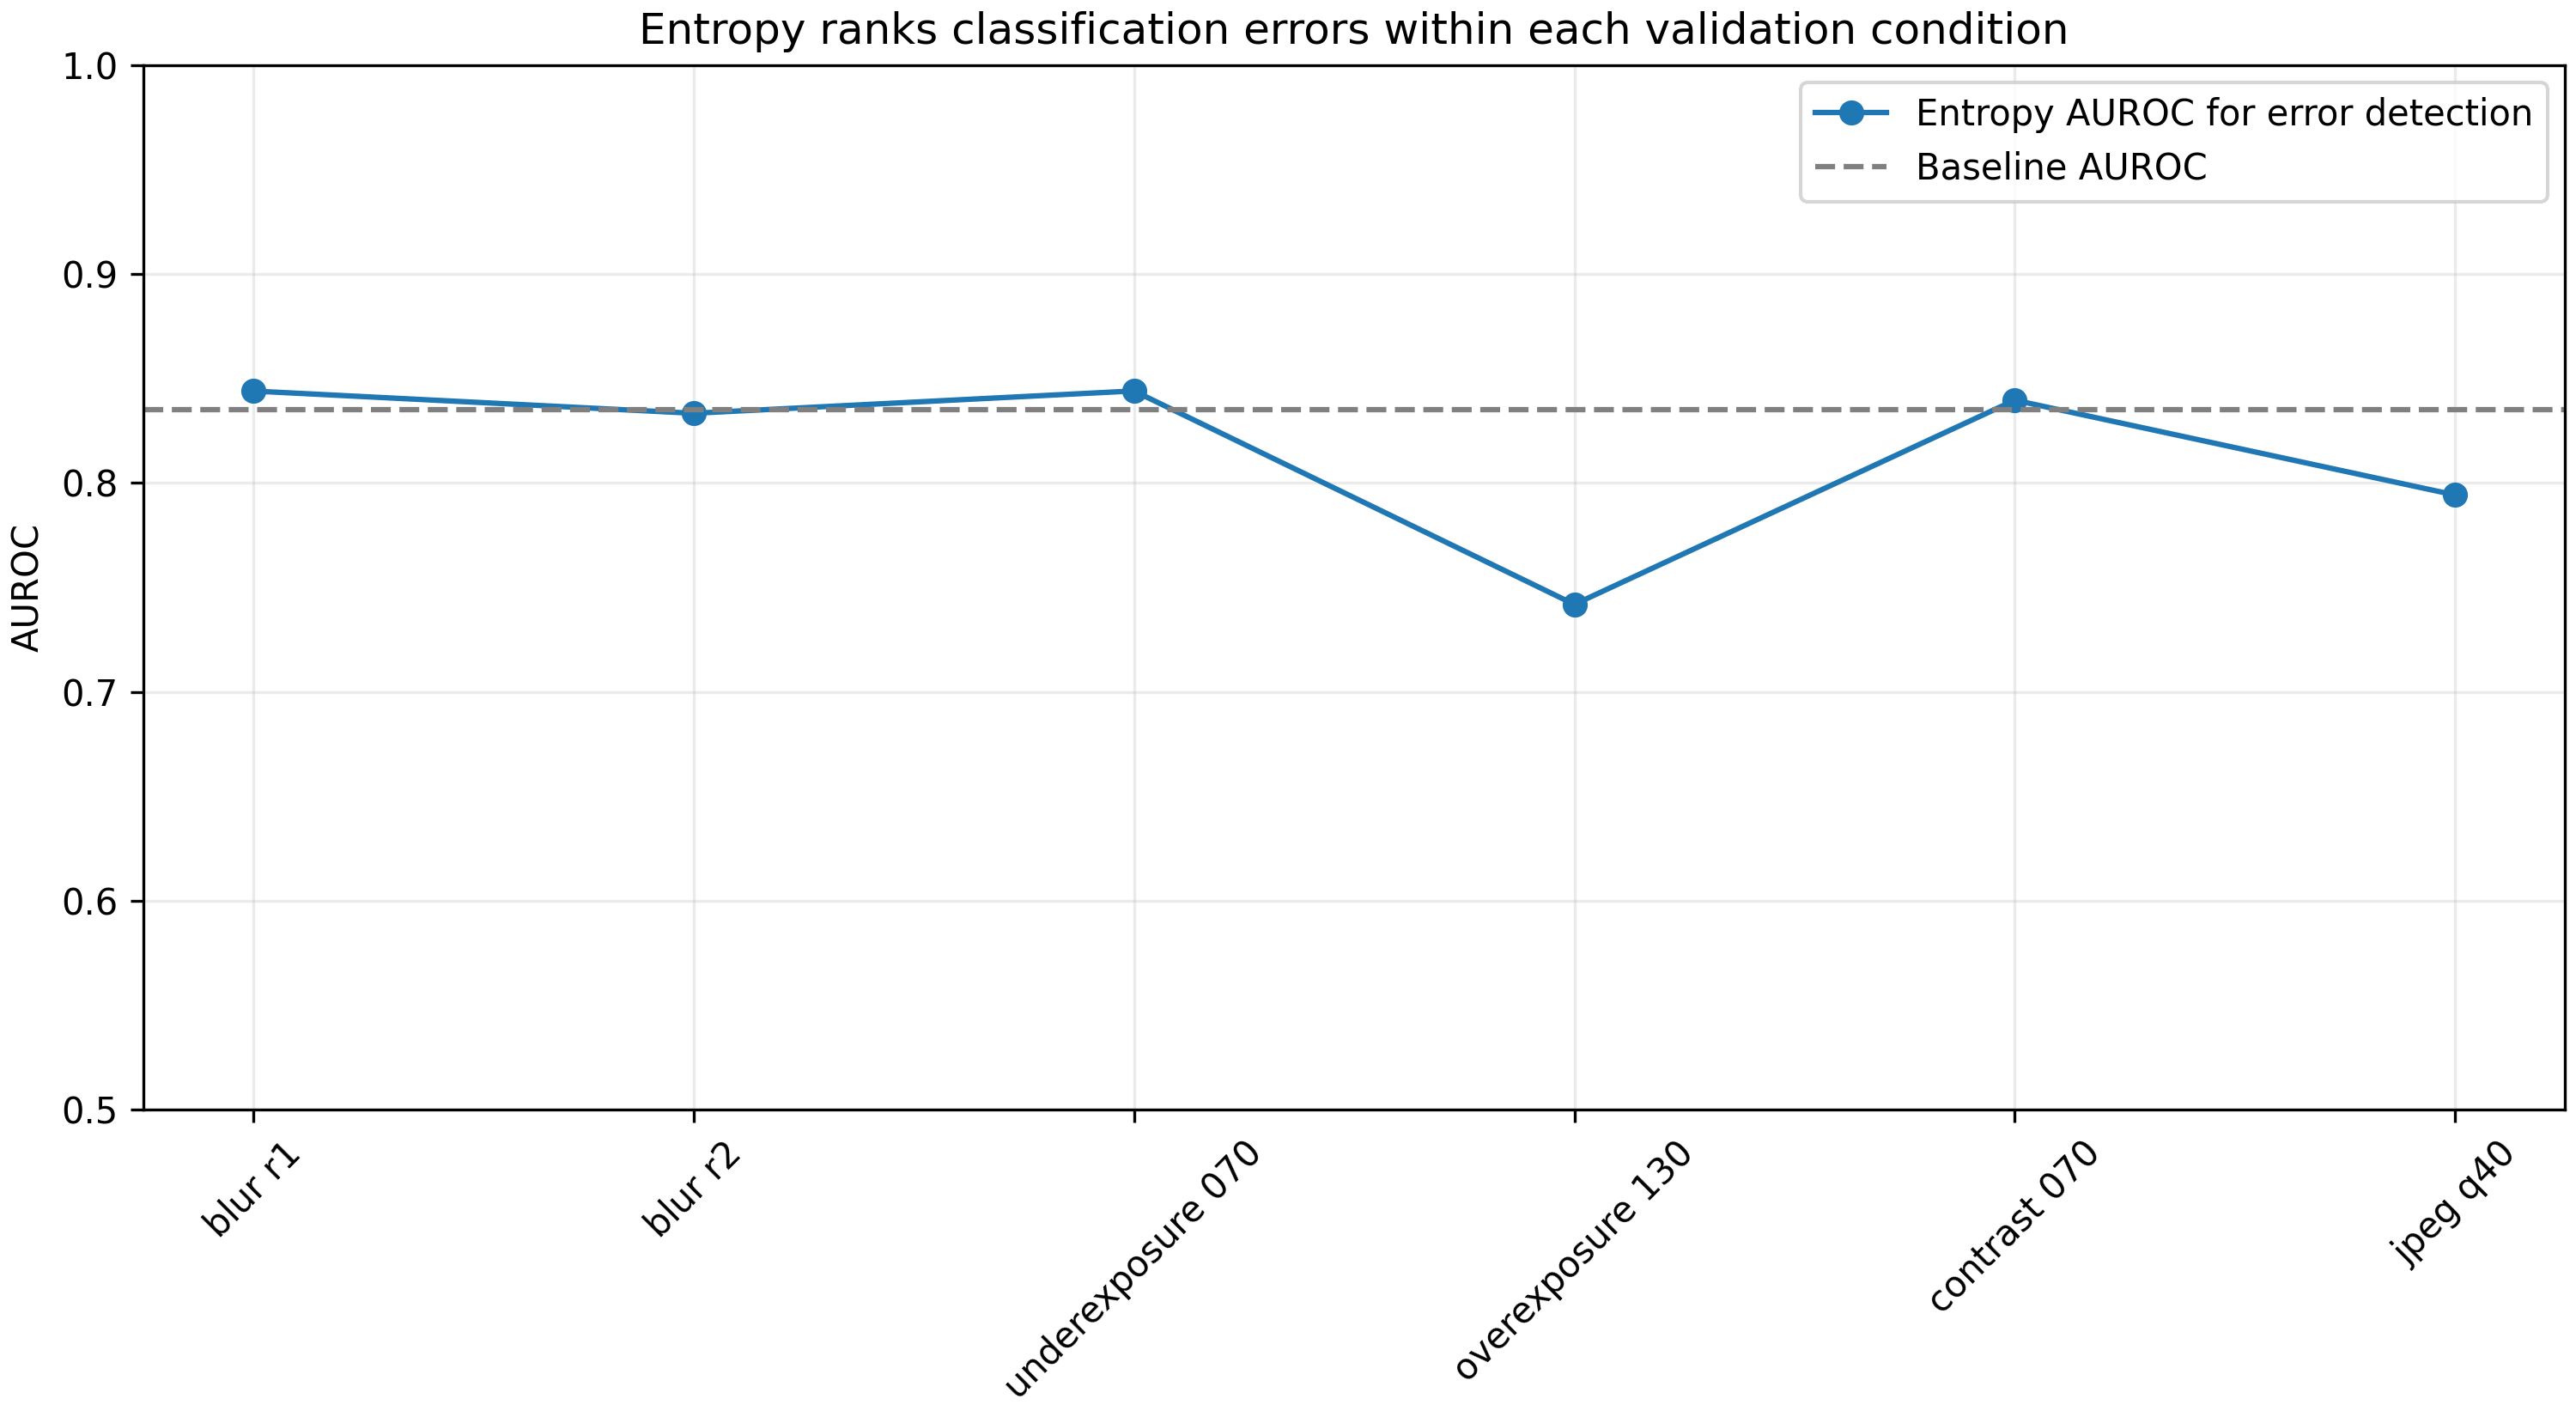

The data file committed next to this chart (first rows):
condition, error_count, error_prevalence, entropy_error_auroc, entropy_error_average_precision, median_entropy_correct, median_entropy_incorrect
baseline, 168, 0.1704, 0.8349, 0.466, 0.4084, 0.9532
blur_r1, 272, 0.2759, 0.8439, 0.6311, 0.1386, 0.7531
blur_r2, 304, 0.3083, 0.8333, 0.6475, 0.3633, 0.917
underexposure_070, 201, 0.2039, 0.844, 0.5799, 0.2905, 0.8476
overexposure_130, 311, 0.3154, 0.7418, 0.5677, 0.6315, 0.923
contrast_070, 210, 0.213, 0.8396, 0.5915, 0.2619, 0.8266
jpeg_q40, 235, 0.2383, 0.7942, 0.4937, 0.4916, 0.9978
